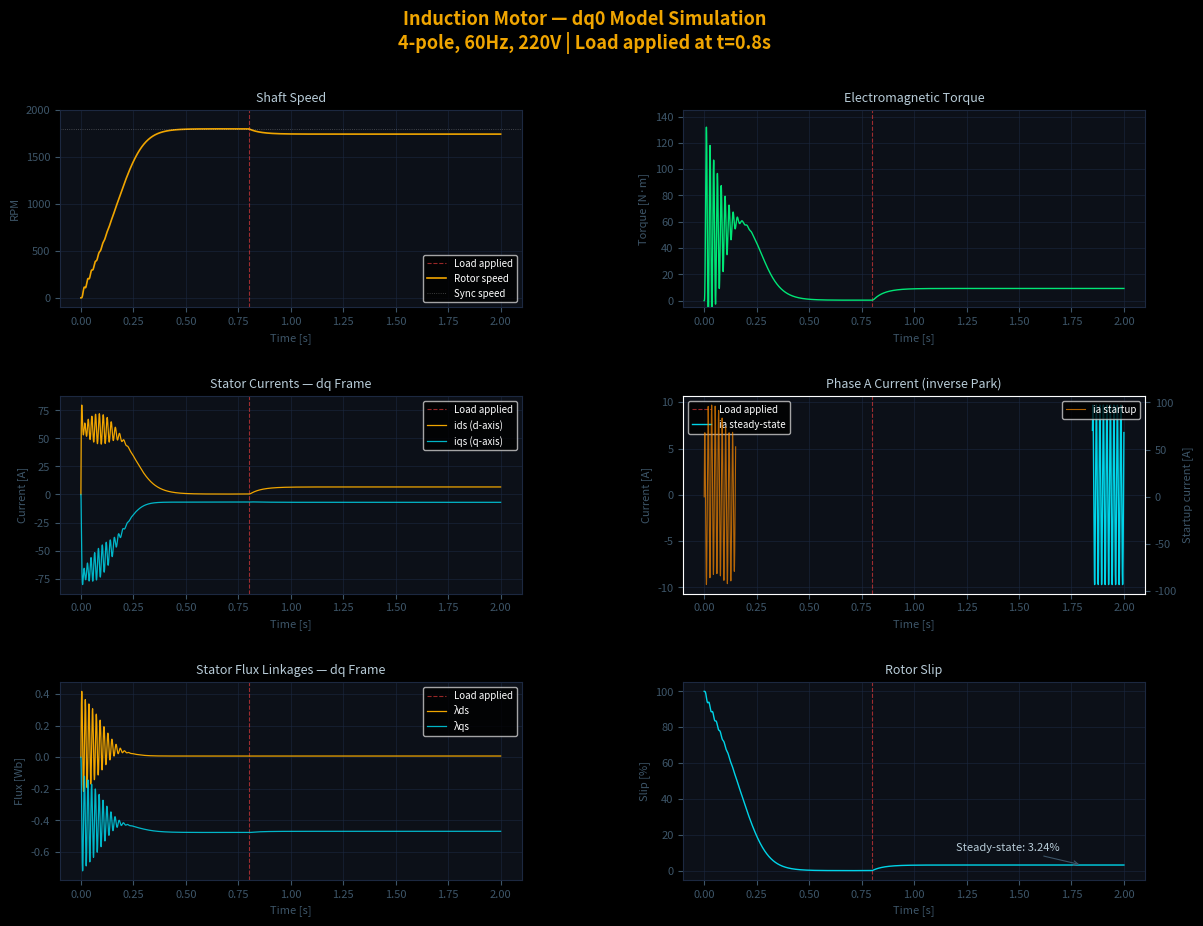

Write Python code to recreate this figure. (Note: this script raises an exception after producing the figure.)
"""
Induction Motor Digital Twin — dq0 Model
==========================================
Reference frame: Synchronous (rotating at ωe)

Key references:
  - Krause et al., "Analysis of Electric Machinery and Drive Systems" (2002)
    Chapters 3–4: dq0 transformation and induction motor equations
  - Vas, P., "Electrical Machines and Drives: A Space-Vector Theory Approach" (1992)
  - Bose, B.K., "Modern Power Electronics and AC Drives" (2002), Ch.2

Physics summary:
  The 3-phase induction motor is transformed into two orthogonal axes (d and q)
  rotating synchronously with the supply frequency. This eliminates the time-varying
  mutual inductances and turns the problem into a set of constant-coefficient ODEs.

  State vector: x = [λds, λqs, λdr, λqr, ωr]
    λds, λqs = stator flux linkages (d and q axes)
    λdr, λqr = rotor flux linkages  (d and q axes)
    ωr       = rotor electrical angular velocity [rad/s]

  The elegance: from fluxes you algebraically recover all currents,
  then compute torque, then integrate the mechanical equation.
  Five ODEs. That's the whole motor.
"""

import numpy as np
from scipy.integrate import solve_ivp
import matplotlib.pyplot as plt
import matplotlib.gridspec as gridspec

# ═══════════════════════════════════════════════════════════════════════════
#  MOTOR PARAMETERS — 3HP / 2.2kW, 4-pole, 60Hz, 220V induction motor
#  Source: Krause et al. Appendix C (standard benchmark machine)
# ═══════════════════════════════════════════════════════════════════════════
class MotorParams:
    # Electrical
    Rs   = 0.435     # Stator resistance [Ω]
    Rr   = 0.816     # Rotor resistance referred to stator [Ω]
    Lls  = 0.002     # Stator leakage inductance [H]
    Llr  = 0.002     # Rotor leakage inductance referred to stator [H]
    Lm   = 0.0679    # Magnetizing inductance [H]
    Ls   = Lls + Lm  # Total stator inductance [H]
    Lr   = Llr + Lm  # Total rotor inductance [H]
    
    # Mechanical
    P    = 4         # Number of poles
    J    = 0.089     # Moment of inertia [kg·m²]
    B    = 0.001     # Viscous friction coefficient [N·m·s/rad]
    
    # Supply
    Vll  = 220.0     # Line-to-line voltage RMS [V]
    fe   = 60.0      # Supply frequency [Hz]
    we   = 2*np.pi*fe  # Electrical angular frequency [rad/s]
    Vpk  = Vll * np.sqrt(2/3)  # Peak phase voltage [V]
    
    # Derived
    D    = Ls*Lr - Lm**2  # Inductance determinant (always > 0)

p = MotorParams()

# ═══════════════════════════════════════════════════════════════════════════
#  ALGEBRAIC RECOVERY OF CURRENTS FROM FLUX LINKAGES
#  From the flux linkage definitions:
#    λds = Ls*ids + Lm*idr  →  solve for ids, idr
#    λdr = Lr*idr + Lm*ids
#  Inverting the 2×2 system:
# ═══════════════════════════════════════════════════════════════════════════
def fluxes_to_currents(lam_ds, lam_qs, lam_dr, lam_qr):
    ids = ( p.Lr * lam_ds - p.Lm * lam_dr) / p.D
    iqs = ( p.Lr * lam_qs - p.Lm * lam_qr) / p.D
    idr = ( p.Ls * lam_dr - p.Lm * lam_ds) / p.D
    iqr = ( p.Ls * lam_qr - p.Lm * lam_qs) / p.D
    return ids, iqs, idr, iqr

# ═══════════════════════════════════════════════════════════════════════════
#  SUPPLY VOLTAGE IN dq FRAME (synchronous frame → DC quantities at steady state)
#  In synchronous reference frame, balanced 3-phase voltages become:
#    vds =  Vpk * cos(δ)  (here δ=0 → vds = Vpk, vqs = 0)
#  This is the Park transform applied to Va=Vpk·cos(ωe·t), with θ=ωe·t
# ═══════════════════════════════════════════════════════════════════════════
def supply_voltage(t):
    # Synchronous frame: balanced supply maps to constant DC-like values
    # vds = Vpk (d-axis aligned with voltage vector)
    # vqs = 0
    vds = p.Vpk
    vqs = 0.0
    return vds, vqs

# ═══════════════════════════════════════════════════════════════════════════
#  ELECTROMAGNETIC TORQUE
#  Te = (3/2) * (P/2) * (λds*iqs - λqs*ids)
#  Derivation: power balance in dq frame → Te = (3/2)(P/2)(λ × i)
#  Ref: Krause eq. 6.5-5
# ═══════════════════════════════════════════════════════════════════════════
def torque(lam_ds, lam_qs, ids, iqs):
    return (3/2) * (p.P/2) * (lam_ds * iqs - lam_qs * ids)

# ═══════════════════════════════════════════════════════════════════════════
#  THE ODE SYSTEM — this is the heart of the digital twin
#
#  5 coupled first-order ODEs:
#
#  Stator flux (voltage equations, synchronous frame):
#    dλds/dt = vds - Rs*ids + ωe*λqs         [Krause eq. 6.5-1]
#    dλqs/dt = vqs - Rs*iqs - ωe*λds         [Krause eq. 6.5-2]
#
#  Rotor flux (short-circuited rotor, vdr=vqr=0):
#    dλdr/dt = -Rr*idr + (ωe - ωr)*λqr      [Krause eq. 6.5-3]
#    dλqr/dt = -Rr*iqr - (ωe - ωr)*λdr      [Krause eq. 6.5-4]
#
#  Mechanical (Newton's 2nd law for rotation):
#    dωr/dt  = (P/2)/J * (Te - TL - B*ωr)   [Krause eq. 6.5-6]
#
#  The (ωe - ωr) term is the slip angular frequency — it's what drives
#  rotor currents. At synchronous speed ωr=ωe, slip=0, rotor currents→0.
# ═══════════════════════════════════════════════════════════════════════════
def motor_odes(t, x, T_load):
    lam_ds, lam_qs, lam_dr, lam_qr, wr = x

    # Recover currents from fluxes
    ids, iqs, idr, iqr = fluxes_to_currents(lam_ds, lam_qs, lam_dr, lam_qr)

    # Supply voltages
    vds, vqs = supply_voltage(t)

    # Slip angular frequency
    slip_w = p.we - wr

    # Electromagnetic torque
    Te = torque(lam_ds, lam_qs, ids, iqs)

    # The 5 ODEs
    dlam_ds = vds - p.Rs * ids + p.we  * lam_qs
    dlam_qs = vqs - p.Rs * iqs - p.we  * lam_ds
    dlam_dr =     - p.Rr * idr + slip_w * lam_qr
    dlam_qr =     - p.Rr * iqr - slip_w * lam_dr
    dwr     = (p.P/2) / p.J * (Te - T_load - p.B * wr)

    return [dlam_ds, dlam_qs, dlam_dr, dlam_qr, dwr]

# ═══════════════════════════════════════════════════════════════════════════
#  SIMULATION SETUP
# ═══════════════════════════════════════════════════════════════════════════

# Initial conditions: motor at rest, no flux
x0 = [0.0, 0.0, 0.0, 0.0, 0.0]

# Time span: 2 seconds, enough to reach steady state
t_start, t_end = 0.0, 2.0
t_eval = np.linspace(t_start, t_end, 20000)

# Load profile: starts unloaded, full load applied at t=0.8s
def T_load(t):
    T_rated = 11.9  # Nm — rated torque for 2.2kW at 1750 RPM
    if t < 0.8:
        return 0.0           # Free acceleration
    else:
        return T_rated * 0.75  # 75% rated load applied

print("Solving motor ODE system...")
print(f"  Motor: {p.P}-pole, {p.fe}Hz, {p.Vll}V line-to-line")
print(f"  Parameters: Rs={p.Rs}Ω, Rr={p.Rr}Ω, Lm={p.Lm*1000:.1f}mH")
print(f"  Simulation: {t_start}s → {t_end}s, {len(t_eval)} points")

sol = solve_ivp(
    fun=lambda t, x: motor_odes(t, x, T_load(t)),
    t_span=(t_start, t_end),
    y0=x0,
    method='RK45',       # Runge-Kutta 4/5 — standard for this class of ODE
    t_eval=t_eval,
    rtol=1e-6,           # Relative tolerance
    atol=1e-8,           # Absolute tolerance
    max_step=1e-4        # Limit step size — motor ODEs have fast electrical dynamics
)

print(f"  Solver: {sol.message}")
print(f"  Steps taken: {sol.t.shape[0]}")

# ═══════════════════════════════════════════════════════════════════════════
#  POST-PROCESSING — recover all physical quantities from solution
# ═══════════════════════════════════════════════════════════════════════════
t = sol.t
lam_ds, lam_qs, lam_dr, lam_qr, wr = sol.y

# Currents from fluxes
ids, iqs, idr, iqr = fluxes_to_currents(lam_ds, lam_qs, lam_dr, lam_qr)

# Electromagnetic torque
Te_arr = torque(lam_ds, lam_qs, ids, iqs)

# Shaft speed in RPM
RPM = wr * (60 / (2*np.pi)) * (2/p.P)  # electrical rad/s → mechanical RPM

# Slip
slip_pct = (p.we - wr) / p.we * 100

# Reconstruct approximate phase A current (inverse Park)
# ia ≈ ids*cos(ωe*t) - iqs*sin(ωe*t)  [stationary frame]
ia = ids * np.cos(p.we * t) - iqs * np.sin(p.we * t)

# RMS stator current magnitude in dq frame
I_rms = np.sqrt(ids**2 + iqs**2) / np.sqrt(2)

# Steady-state values (last 10% of simulation)
ss_idx = int(0.9 * len(t))
print(f"\nSteady-state results:")
print(f"  Speed:    {RPM[ss_idx:].mean():.1f} RPM  (sync: {60*p.fe/(p.P/2):.0f} RPM)")
print(f"  Slip:     {slip_pct[ss_idx:].mean():.2f}%")
print(f"  Torque:   {Te_arr[ss_idx:].mean():.2f} Nm")
print(f"  I_rms:    {I_rms[ss_idx:].mean():.2f} A")

# ═══════════════════════════════════════════════════════════════════════════
#  PLOTTING
# ═══════════════════════════════════════════════════════════════════════════
plt.style.use('dark_background')
fig = plt.figure(figsize=(14, 10), facecolor='#070b10')
fig.suptitle('Induction Motor — dq0 Model Simulation\n'
             '4-pole, 60Hz, 220V | Load applied at t=0.8s',
             color='#f0a500', fontsize=13, fontweight='bold', y=0.98)

gs = gridspec.GridSpec(3, 2, figure=fig, hspace=0.45, wspace=0.35)

GRID_C  = '#1c2840'
LINE_C  = {'speed':'#f0a500', 'torque':'#00e676', 'slip':'#00d4e8',
           'ids':'#f0a500', 'iqs':'#00d4e8', 'ia':'#00d4e8',
           'lam_ds':'#f0a500', 'lam_qs':'#00d4e8'}

def styled_ax(ax, title, xlabel, ylabel):
    ax.set_facecolor('#0c1018')
    ax.tick_params(colors='#3d5568', labelsize=8)
    ax.xaxis.label.set_color('#3d5568')
    ax.yaxis.label.set_color('#3d5568')
    ax.set_title(title, color='#b8ccd8', fontsize=9, pad=6)
    ax.set_xlabel(xlabel, fontsize=8)
    ax.set_ylabel(ylabel, fontsize=8)
    ax.grid(True, color=GRID_C, linewidth=0.5, alpha=0.8)
    for spine in ax.spines.values():
        spine.set_edgecolor(GRID_C)
    ax.axvline(0.8, color='#ff4040', linewidth=0.8, linestyle='--', alpha=0.6, label='Load applied')

# ─── 1. Shaft Speed ───────────────────────────────────────────────────────
ax1 = fig.add_subplot(gs[0, 0])
styled_ax(ax1, 'Shaft Speed', 'Time [s]', 'RPM')
ax1.plot(t, RPM, color=LINE_C['speed'], linewidth=1.2, label='Rotor speed')
ax1.axhline(1800, color='#ffffff', linewidth=0.6, linestyle=':', alpha=0.3, label='Sync speed')
ax1.legend(fontsize=7, loc='lower right')
ax1.set_ylim(-100, 2000)

# ─── 2. Electromagnetic Torque ────────────────────────────────────────────
ax2 = fig.add_subplot(gs[0, 1])
styled_ax(ax2, 'Electromagnetic Torque', 'Time [s]', 'Torque [N·m]')
ax2.plot(t, Te_arr, color=LINE_C['torque'], linewidth=1.0)
ax2.set_ylim(-5, max(Te_arr.max()*1.1, 30))

# ─── 3. dq Stator Currents ────────────────────────────────────────────────
ax3 = fig.add_subplot(gs[1, 0])
styled_ax(ax3, 'Stator Currents — dq Frame', 'Time [s]', 'Current [A]')
ax3.plot(t, ids, color=LINE_C['ids'],  linewidth=0.9, label='ids (d-axis)')
ax3.plot(t, iqs, color=LINE_C['iqs'],  linewidth=0.9, label='iqs (q-axis)', alpha=0.85)
ax3.legend(fontsize=7)

# ─── 4. Phase A Current (reconstructed) ──────────────────────────────────
ax4 = fig.add_subplot(gs[1, 1])
styled_ax(ax4, 'Phase A Current (inverse Park)', 'Time [s]', 'Current [A]')
# Show last 100ms of startup and last 100ms of loaded steady state
mask_ss = (t > 1.85)
ax4.plot(t[mask_ss], ia[mask_ss], color=LINE_C['ia'], linewidth=1.0, label='ia steady-state')
ax4_twin = ax4.twinx()
mask_start = (t < 0.15)
ax4_twin.plot(t[mask_start], ia[mask_start], color='#ff8c00', linewidth=0.8,
              alpha=0.7, label='ia startup')
ax4_twin.tick_params(colors='#3d5568', labelsize=8)
ax4_twin.set_ylabel('Startup current [A]', color='#3d5568', fontsize=8)
ax4.legend(fontsize=7, loc='upper left')
ax4_twin.legend(fontsize=7, loc='upper right')

# ─── 5. Stator Flux Linkages ──────────────────────────────────────────────
ax5 = fig.add_subplot(gs[2, 0])
styled_ax(ax5, 'Stator Flux Linkages — dq Frame', 'Time [s]', 'Flux [Wb]')
ax5.plot(t, lam_ds, color=LINE_C['lam_ds'], linewidth=0.9, label='λds')
ax5.plot(t, lam_qs, color=LINE_C['lam_qs'], linewidth=0.9, label='λqs', alpha=0.85)
ax5.legend(fontsize=7)

# ─── 6. Slip ──────────────────────────────────────────────────────────────
ax6 = fig.add_subplot(gs[2, 1])
styled_ax(ax6, 'Rotor Slip', 'Time [s]', 'Slip [%]')
ax6.plot(t, slip_pct, color=LINE_C['slip'], linewidth=1.0)
ax6.set_ylim(-5, 105)
# Annotate steady-state slip
ss_slip = slip_pct[ss_idx:].mean()
ax6.annotate(f'Steady-state: {ss_slip:.2f}%',
             xy=(1.8, ss_slip), xytext=(1.2, ss_slip+8),
             color='#b8ccd8', fontsize=8,
             arrowprops=dict(arrowstyle='->', color='#3d5568', lw=0.8))

plt.savefig('/mnt/user-data/outputs/motor_dq_simulation.png',
            dpi=150, bbox_inches='tight', facecolor='#070b10')
print("\nPlot saved.")
